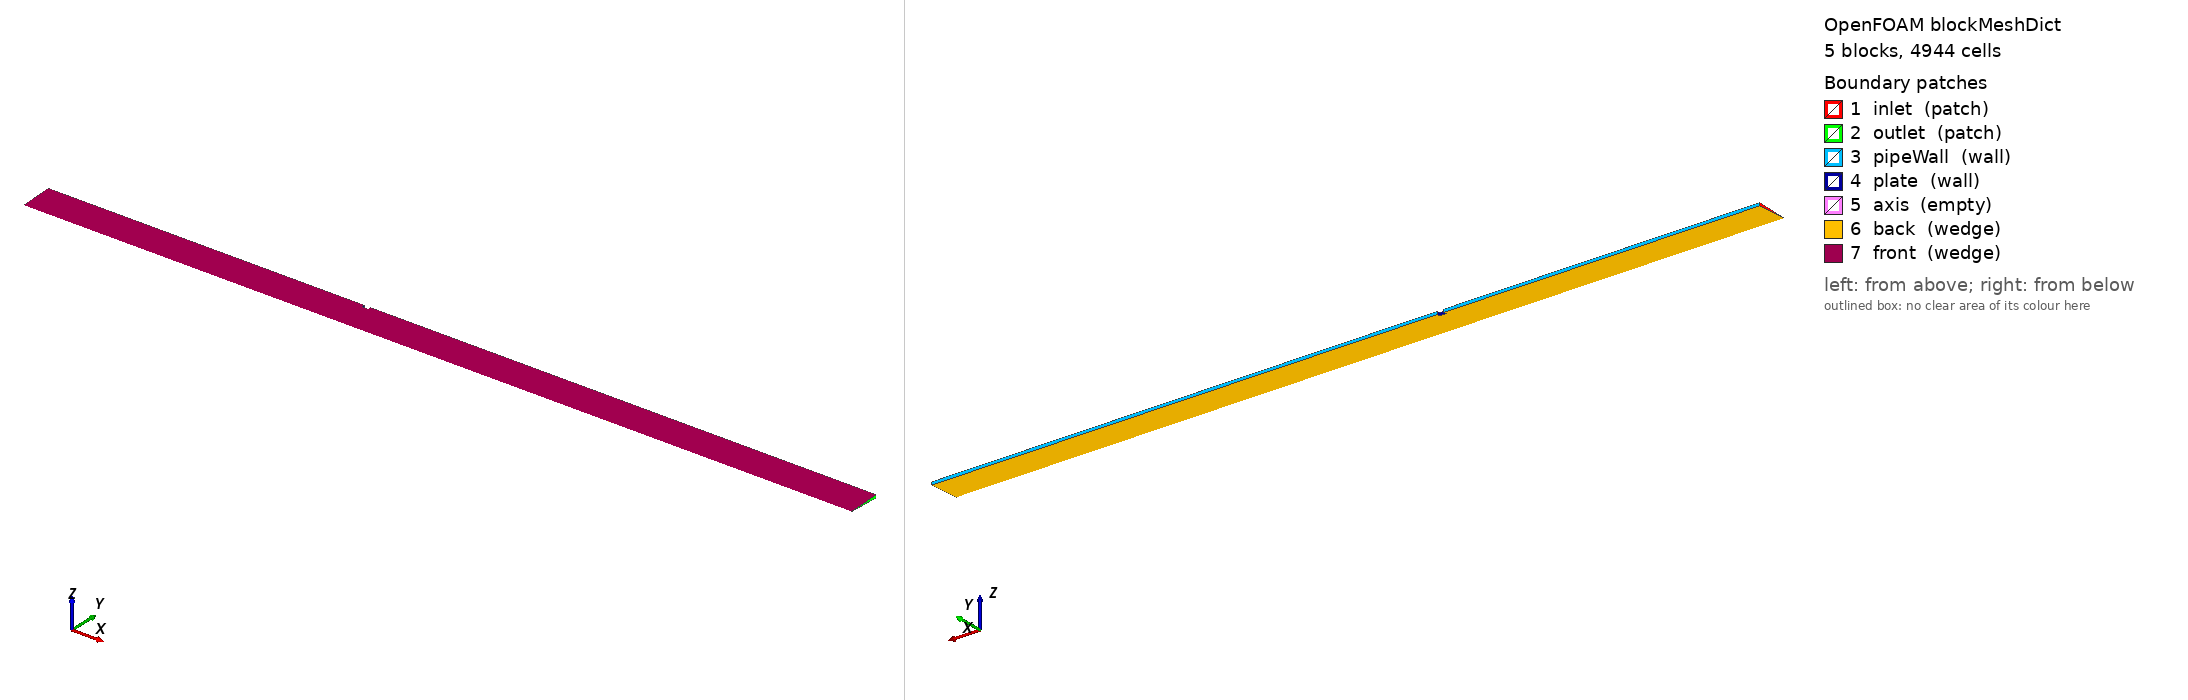

OpenFOAM case: the mesh blockMesh builds from blockMeshDict, 5 block(s), 4944 cells. Boundary patches (legend numbers): 1 inlet (patch), 2 outlet (patch), 3 pipeWall (wall), 4 plate (wall), 5 axis (empty), 6 back (wedge), 7 front (wedge). Left view from above one corner, right view from below the opposite corner. Boundary conditions: 0 field file(s) under 0/; 0 of 7 drawn patches have an entry in a shipped field file.

=== system/blockMeshDict ===
FoamFile
{
    version     2.0;
    format      ascii;
    class       dictionary;
    location    "system";
    object      blockMeshDict;
}

scale   1;

vertices
(
    (0 0 -0)
    (0 0.01041262 -0.00045462479)
    (0 0.01041262 0.00045462479)
    (0 0.011489055 -0.00050162295)
    (0 0.011489055 0.00050162295)
    (0.115 0 -0)
    (0.115 0.01041262 -0.00045462479)
    (0.115 0.01041262 0.00045462479)
    (0.115 0.011489055 -0.00050162295)
    (0.115 0.011489055 0.00050162295)
    (0.1173 0 -0)
    (0.1173 0.01041262 -0.00045462479)
    (0.1173 0.01041262 0.00045462479)
    (0.1173 0.011489055 -0.00050162295)
    (0.1173 0.011489055 0.00050162295)
    (0.3013 0 -0)
    (0.3013 0.01041262 -0.00045462479)
    (0.3013 0.01041262 0.00045462479)
    (0.3013 0.011489055 -0.00050162295)
    (0.3013 0.011489055 0.00050162295)
);

blocks
(
    hex (0 5 6 1 0 5 7 2) (60 24 1) simpleGrading (1 1.6 1)
    hex (1 6 8 3 2 7 9 4) (60 8 1) simpleGrading (1 6 1)
    hex (5 10 11 6 5 10 12 7) (6 24 1) simpleGrading (1 1.6 1)
    hex (10 15 16 11 10 15 17 12) (90 24 1) simpleGrading (0.25 1.6 1)
    hex (11 16 18 13 12 17 19 14) (90 8 1) simpleGrading (0.25 6 1)
);

edges
(
);

boundary
(
    inlet
    {
        type patch;
        faces
        (
            (0 1 2 0)
            (1 3 4 2)
        );
    }
    outlet
    {
        type patch;
        faces
        (
            (15 15 17 16)
            (16 17 19 18)
        );
    }
    pipeWall
    {
        type wall;
        faces
        (
            (3 8 9 4)
            (13 18 19 14)
        );
    }
    plate
    {
        type wall;
        faces
        (
            (6 11 12 7)
            (6 8 9 7)
            (11 12 14 13)
        );
    }
    axis
    {
        type empty;
        faces
        (
            (0 5 5 0)
            (5 10 10 5)
            (10 15 15 10)
        );
    }
    back
    {
        type wedge;
        faces
        (
            (0 5 6 1)
            (1 6 8 3)
            (5 10 11 6)
            (10 15 16 11)
            (11 16 18 13)
        );
    }
    front
    {
        type wedge;
        faces
        (
            (0 2 7 5)
            (2 4 9 7)
            (5 7 12 10)
            (10 12 17 15)
            (12 14 19 17)
        );
    }
);

mergePatchPairs
(
);


=== system/controlDict ===
FoamFile
{
    version     2.0;
    format      ascii;
    class       dictionary;
    location    "system";
    object      controlDict;
}


application     pimpleFoam;
startFrom       startTime;
startTime       1.8;
stopAt          endTime;
endTime         2.7;
deltaT          5e-05;
adjustTimeStep  yes;
maxCo           0.45;
maxDeltaT       0.001125;
writeControl    adjustableRunTime;
writeInterval   0.9;
purgeWrite      0;
writeFormat     ascii;
writePrecision  9;
timeFormat      general;
timePrecision   9;

functions
{
    probes1
    {
        type            probes;
        libs            (sampling);
        writeControl    timeStep;
        writeInterval   1;
        fields          (p U);
        probeLocations
        (
        (0.069 1e-06 0)
        (0.11615 1e-06 0)
        (0.1863 1e-06 0)
        (0.069 0.00058777778 0)
        (0.069 0.0017633333 0)
        (0.069 0.0029388889 0)
        (0.069 0.0041144444 0)
        (0.069 0.00529 0)
        (0.069 0.0064655556 0)
        (0.069 0.0076411111 0)
        (0.069 0.0088166667 0)
        (0.069 0.0099922222 0)
        );
    }
}
